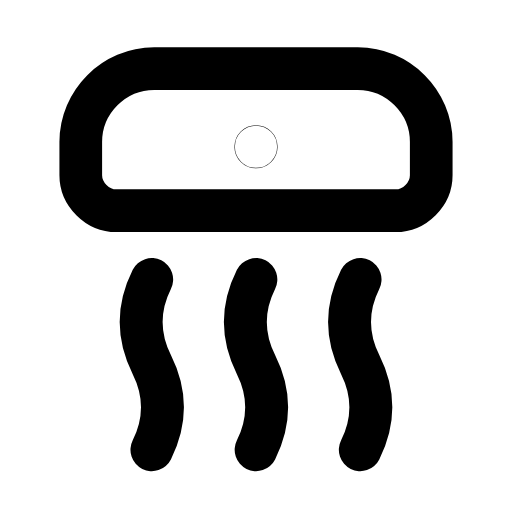
t = 0.00 s
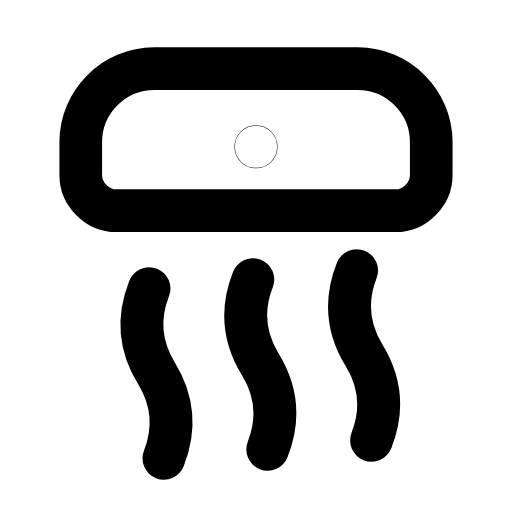
t = 0.26 s
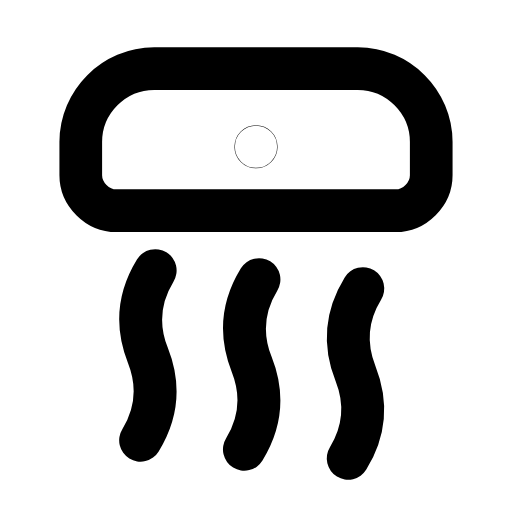
t = 0.53 s
t = 0.78 s: frame unchanged from t = 0.00 s, image omitted
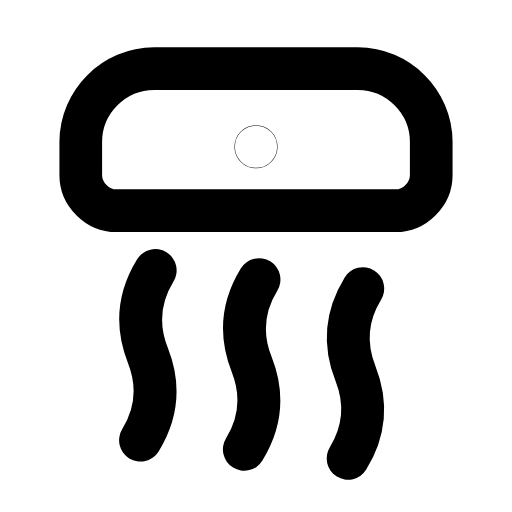
t = 1.06 s
t = 1.33 s: frame unchanged from t = 0.00 s, image omitted

The animated SVG that drew these frames (rendered in a browser with its animation timeline set to each time). Animation: 1 SMIL element (animateTransform=1); one cycle of 1.60 s, repeats indefinitely.

<svg xmlns="http://www.w3.org/2000/svg" width="24" height="24" viewBox="0 0 24 24" fill="none"><g transform="translate(-1.32 -1.334) scale(1.11)"><path stroke="currentColor" stroke-width="1.802" stroke-linecap="round" stroke-linejoin="round" fill="none" d="M4.6 8.6L4.6 7.2C4.6 5.5 6 4.1 7.7 4.1L16.3 4.1C18 4.1 19.4 5.5 19.4 7.2L19.4 8.6C19.4 9.4 18.7 10.1 17.9 10.1L6.1 10.1C5.3 10.1 4.6 9.4 4.6 8.6Z"></path><circle stroke="currentColor" stroke-width="1.802" stroke-linecap="round" stroke-linejoin="round" fill="none" cx="12" cy="7.4" r="0.01"></circle><g><animateTransform attributeName="transform" type="rotate" values="0 12 14.5;0 12 14.5;-6 12 14.5;5 12 14.5;0 12 14.5;0 12 14.5;5 12 14.5;-6 12 14.5;0 12 14.5;0 12 14.5;0 12 14.5" keyTimes="0;0.135;0.2475;0.36;0.45;0.6;0.66;0.735;0.81;0.9;1" dur="1.6s" repeatCount="indefinite" calcMode="spline" keySplines="0.16 1 0.3 1;0.16 1 0.3 1;0.16 1 0.3 1;0.16 1 0.3 1;0.16 1 0.3 1;0.16 1 0.3 1;0.16 1 0.3 1;0.16 1 0.3 1;0.16 1 0.3 1;0.16 1 0.3 1"/><path stroke="currentColor" stroke-width="1.802" stroke-linecap="round" stroke-linejoin="round" fill="none" d="M7.6 13C7 14.2 7 15.4 7.6 16.6S8.2 19 7.6 20.2"></path><path stroke="currentColor" stroke-width="1.802" stroke-linecap="round" stroke-linejoin="round" fill="none" d="M12 13C11.4 14.2 11.4 15.4 12 16.6S12.6 19 12 20.2"></path><path stroke="currentColor" stroke-width="1.802" stroke-linecap="round" stroke-linejoin="round" fill="none" d="M16.4 13C15.8 14.2 15.8 15.4 16.4 16.6S17 19 16.4 20.2"></path></g></g></svg>
